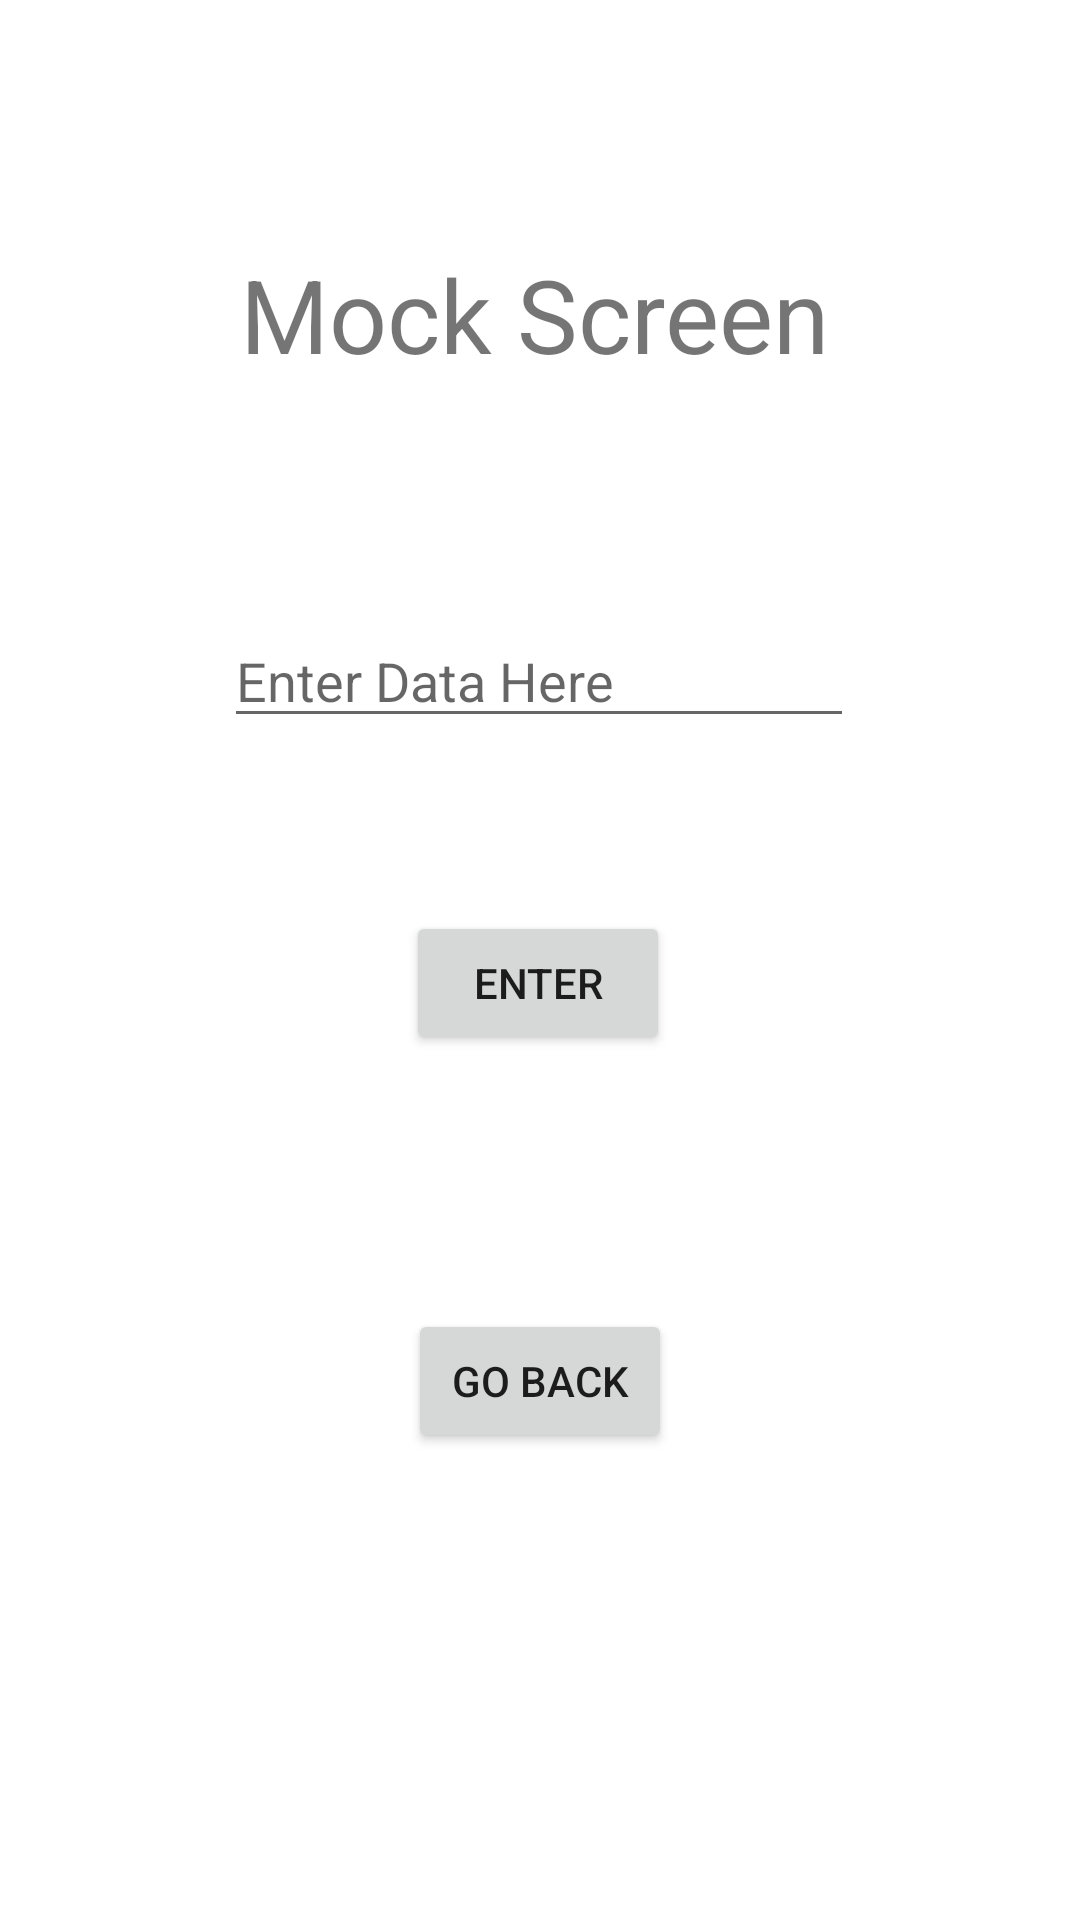

Produce the Android XML layout that renders to this screen, including the resource entries it uses.
<!-- AndroidManifest.xml: application theme Theme.BirdsOfAFeather -->
<!-- res/layout/activity_mock_screen.xml -->
<?xml version="1.0" encoding="utf-8"?>
<androidx.constraintlayout.widget.ConstraintLayout xmlns:android="http://schemas.android.com/apk/res/android"
    xmlns:app="http://schemas.android.com/apk/res-auto"
    xmlns:tools="http://schemas.android.com/tools"
    android:layout_width="match_parent"
    android:layout_height="match_parent"
    tools:context=".MockScreenActivity">

    <TextView
        android:id="@+id/title"
        android:layout_width="wrap_content"
        android:layout_height="wrap_content"
        android:text="Mock Screen"
        android:textSize="34sp"
        app:layout_constraintBottom_toBottomOf="parent"
        app:layout_constraintHorizontal_bias="0.489"
        app:layout_constraintLeft_toLeftOf="parent"
        app:layout_constraintRight_toRightOf="parent"
        app:layout_constraintTop_toTopOf="parent"
        app:layout_constraintVertical_bias="0.138" />

    <EditText
        android:id="@+id/input_data_view"
        android:layout_width="wrap_content"
        android:layout_height="wrap_content"
        android:ems="10"
        android:hint="Enter Data Here"
        android:inputType="textPersonName"
        android:text=""
        app:layout_constraintBottom_toBottomOf="parent"
        app:layout_constraintHorizontal_bias="0.497"
        app:layout_constraintLeft_toLeftOf="parent"
        app:layout_constraintRight_toRightOf="parent"
        app:layout_constraintTop_toTopOf="parent"
        app:layout_constraintVertical_bias="0.342" />

    <Button
        android:id="@+id/enter_button"
        android:layout_width="wrap_content"
        android:layout_height="wrap_content"
        android:text="@string/enter_button_str"
        android:onClick="onEnterDataClicked"
        app:layout_constraintBottom_toBottomOf="parent"
        app:layout_constraintHorizontal_bias="0.498"
        app:layout_constraintLeft_toLeftOf="parent"
        app:layout_constraintRight_toRightOf="parent"
        app:layout_constraintTop_toTopOf="parent"
        app:layout_constraintVertical_bias="0.513" />

    <Button
        android:id="@+id/button"
        android:layout_width="wrap_content"
        android:layout_height="wrap_content"
        android:text="@string/go_back"
        android:onClick="onGoBackClicked"
        app:layout_constraintBottom_toBottomOf="parent"
        app:layout_constraintLeft_toLeftOf="parent"
        app:layout_constraintRight_toRightOf="parent"
        app:layout_constraintTop_toTopOf="parent"
        app:layout_constraintVertical_bias="0.737" />
</androidx.constraintlayout.widget.ConstraintLayout>
<!-- resources referenced by this layout -->
<resources>
  <string name="enter_button_str">Enter</string>
  <string name="go_back">Go Back</string>
  <style name="Theme.BirdsOfAFeather" parent="Theme.MaterialComponents.DayNight.DarkActionBar">
          
          <item name="colorPrimary">@color/purple_500</item>
          <item name="colorPrimaryVariant">@color/purple_700</item>
          <item name="colorOnPrimary">@color/white</item>
          
          <item name="colorSecondary">@color/teal_200</item>
          <item name="colorSecondaryVariant">@color/teal_700</item>
          <item name="colorOnSecondary">@color/black</item>
          
          <item name="android:statusBarColor" tools:targetApi="l">?attr/colorPrimaryVariant</item>
          
      </style>
  <color name="purple_500">#FF6200EE</color>
  <color name="purple_700">#FF3700B3</color>
  <color name="white">#FFFFFFFF</color>
  <color name="teal_200">#FF03DAC5</color>
  <color name="teal_700">#FF018786</color>
  <color name="black">#FF000000</color>
</resources>
